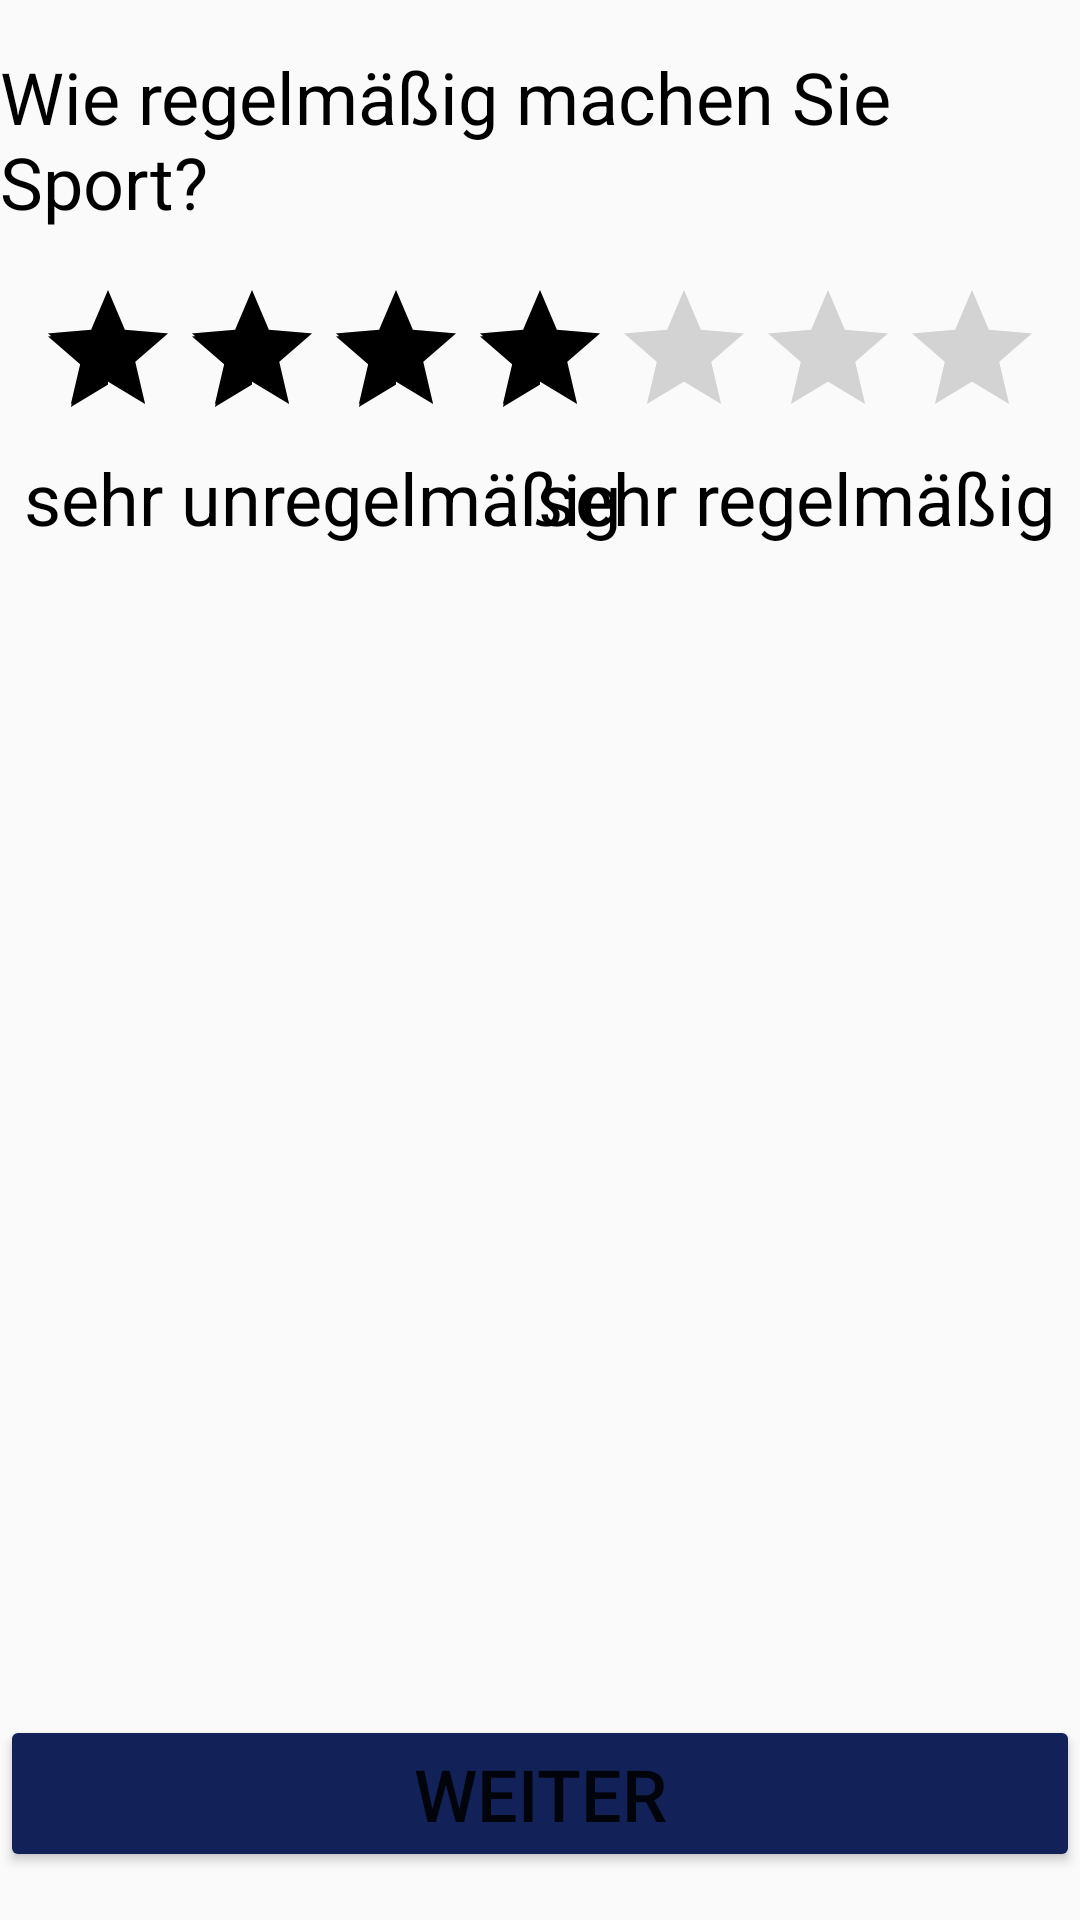

Android layout source for this screen:
<!-- AndroidManifest.xml: application theme AppTheme -->
<!-- res/layout/activity_questions2.xml -->
<?xml version="1.0" encoding="utf-8"?>

<androidx.constraintlayout.widget.ConstraintLayout xmlns:android="http://schemas.android.com/apk/res/android"
    xmlns:app="http://schemas.android.com/apk/res-auto"
    xmlns:tools="http://schemas.android.com/tools"
    android:layout_width="match_parent"
    android:layout_height="match_parent"
    tools:context=".Questions2Activity">

    <Button
        android:id="@+id/button"
        android:layout_width="0dp"
        android:layout_height="wrap_content"
        android:layout_marginBottom="16dp"
        android:onClick="goToNextPage"
        android:text="@string/weiter"
        app:layout_constraintBottom_toBottomOf="parent"
        app:layout_constraintEnd_toEndOf="parent"
        app:layout_constraintStart_toStartOf="parent" />

    <TextView
        android:id="@+id/textView3"
        android:layout_width="wrap_content"
        android:layout_height="wrap_content"
        android:layout_marginStart="16dp"
        android:layout_marginLeft="16dp"
        android:layout_marginTop="16dp"
        android:layout_marginEnd="16dp"
        android:layout_marginRight="16dp"
        android:text="Wie regelmäßig machen Sie Sport?"
        android:textSize="24sp"
        app:layout_constraintEnd_toEndOf="parent"
        app:layout_constraintStart_toStartOf="parent"
        app:layout_constraintTop_toTopOf="parent" />

    <RatingBar
        android:id="@+id/ratingBarRegelmaessig"
        android:layout_width="wrap_content"
        android:layout_height="wrap_content"
        android:layout_marginTop="16dp"
        android:numStars="7"
        android:stepSize="1"
        android:rating="4"
        app:layout_constraintEnd_toEndOf="parent"
        app:layout_constraintStart_toStartOf="parent"
        app:layout_constraintTop_toBottomOf="@+id/textView3" />

    <TextView
        android:id="@+id/textView4"
        android:layout_width="wrap_content"
        android:layout_height="wrap_content"
        android:layout_marginStart="8dp"
        android:layout_marginLeft="8dp"
        android:text="sehr unregelmäßig"
        app:layout_constraintStart_toStartOf="parent"
        app:layout_constraintTop_toBottomOf="@+id/ratingBarRegelmaessig" />

    <TextView
        android:id="@+id/textView5"
        android:layout_width="wrap_content"
        android:layout_height="wrap_content"
        android:layout_marginEnd="8dp"
        android:layout_marginRight="8dp"
        android:text="sehr regelmäßig"
        app:layout_constraintEnd_toEndOf="parent"
        app:layout_constraintTop_toBottomOf="@+id/ratingBarRegelmaessig" />

</androidx.constraintlayout.widget.ConstraintLayout>
<!-- resources referenced by this layout -->
<resources>
  <string name="weiter">Weiter</string>
  <style name="AppTheme" parent="Theme.AppCompat.Light.DarkActionBar">
          
          <item name="colorPrimary">#122259</item>
          <item name="colorPrimaryDark">@color/colorPrimaryDark</item>
          <item name="colorAccent">#000000</item>
          <item name="colorButtonNormal">#122259</item>
          <item name="android:actionButtonStyle">@style/MyButtonStyle</item>
        
          <item name="android:textViewStyle">@style/MyTextViewStyle</item>
          <item name="android:textSize">24sp</item>
          <item name="android:editTextStyle">@style/MyEditTextStyle</item>
  
  
          
          
          
      </style>
  <style name="MyButtonStyle" parent="Widget.AppCompat.Button">
          <item name="android:textColorPrimary">#FFF</item>
          <item name="android:textColor">#FFF</item>
  
      </style>
  <style name="MyTextViewStyle" parent="android:Widget.TextView">
          <item name="android:textColor">#000000</item>
          
      </style>
  <style name="MyEditTextStyle" parent="android:Widget.EditText">
          <item name="android:textColor">#000000</item>
          <item name="android:textColorHint">#111</item>
          <item name="android:editTextColor">#000</item>
  
      </style>
  <!-- not gathered from this repository: default colours our renderer supplied (Android Studio template values) -->
  <color name="colorPrimaryDark">#FF3700B3</color>
</resources>
